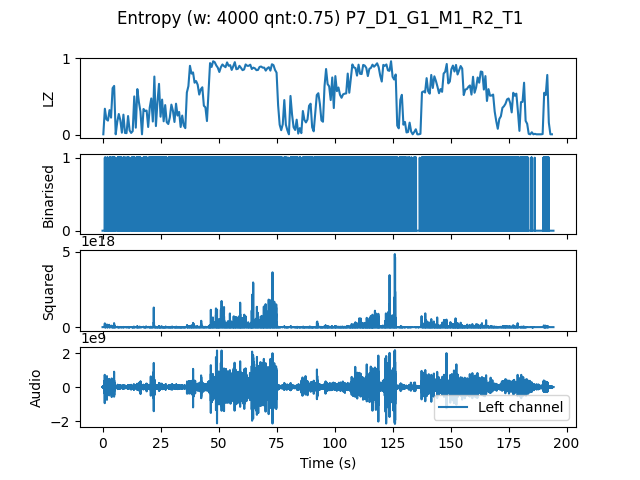

Source data for this figure (header and first rows):
, t0, LZ, CTW
mean, 1165965, 0.5092, 0.566
0.0, 0.0, 0.005983, 0.0006453
0.6667, 0.6667, 0.341, 0.7868
1.333, 1.333, 0.2034, 0.5081
2.0, 2.0, 0.1855, 0.2294
2.667, 2.667, 0.3231, 0.5229
3.333, 3.333, 0.2244, 1.09
4.0, 4.0, 0.6103, 0.5983
4.667, 4.667, 0.6402, 0.7762
5.333, 5.333, 0.005983, 0.0006453
6.0, 6.0, 0.1675, 0.2083
6.667, 6.667, 0.2722, 0.445
7.333, 7.333, 0.1915, 0.2249
8.0, 8.0, 0.02692, 0.02474
8.667, 8.667, 0.2632, 0.3714
9.333, 9.333, 0.02393, 0.02242
10.0, 10.0, 0.02094, 0.01067
10.67, 10.67, 0.2453, 0.3171
11.33, 11.33, 0.05684, 0.05416
12.0, 12.0, 0.02393, 0.03451
12.67, 12.67, 0.04786, 0.04725
13.33, 13.33, 0.5026, 0.9075
14.0, 14.0, 0.09273, 0.2583
14.67, 14.67, 0.5983, 0.6497
15.33, 15.33, 0.4278, 0.4476
16.0, 16.0, 0.3051, 0.5145
16.67, 16.67, 0.005983, 0.0006453
17.33, 17.33, 0.338, 0.4307
18.0, 18.0, 0.3111, 0.3129
18.67, 18.67, 0.3171, 0.5693
19.33, 19.33, 0.1017, 0.2332
20.0, 20.0, 0.356, 0.348
20.67, 20.67, 0.4756, 0.475
21.33, 21.33, 0.1735, 0.1798
22.0, 22.0, 0.7628, 0.8428
22.67, 22.67, 0.1137, 0.1106
23.33, 23.33, 0.4308, 0.4879
24.0, 24.0, 0.6671, 0.7003
24.67, 24.67, 0.2363, 0.326
25.33, 25.33, 0.4607, 0.48
26.0, 26.0, 0.1765, 0.1832
26.67, 26.67, 0.3889, 0.5551
27.33, 27.33, 0.1645, 0.2367
28.0, 28.0, 0.1406, 0.1552
28.67, 28.67, 0.2273, 0.3678
29.33, 29.33, 0.3949, 0.4802
30.0, 30.0, 0.3141, 0.4598
30.67, 30.67, 0.1675, 0.3402
31.33, 31.33, 0.4068, 0.3864
32.0, 32.0, 0.2513, 0.2536
32.67, 32.67, 0.2991, 0.2993
33.33, 33.33, 0.1017, 0.1136
34.0, 34.0, 0.2513, 0.455
34.67, 34.67, 0.1197, 0.1415
35.33, 35.33, 0.08675, 0.1196
36.0, 36.0, 0.5534, 0.7471
36.67, 36.67, 0.6372, 0.7947
37.33, 37.33, 0.9034, 0.8744
38.0, 38.0, 0.8017, 0.8108
38.67, 38.67, 0.8167, 0.9385
... 232 more rows
